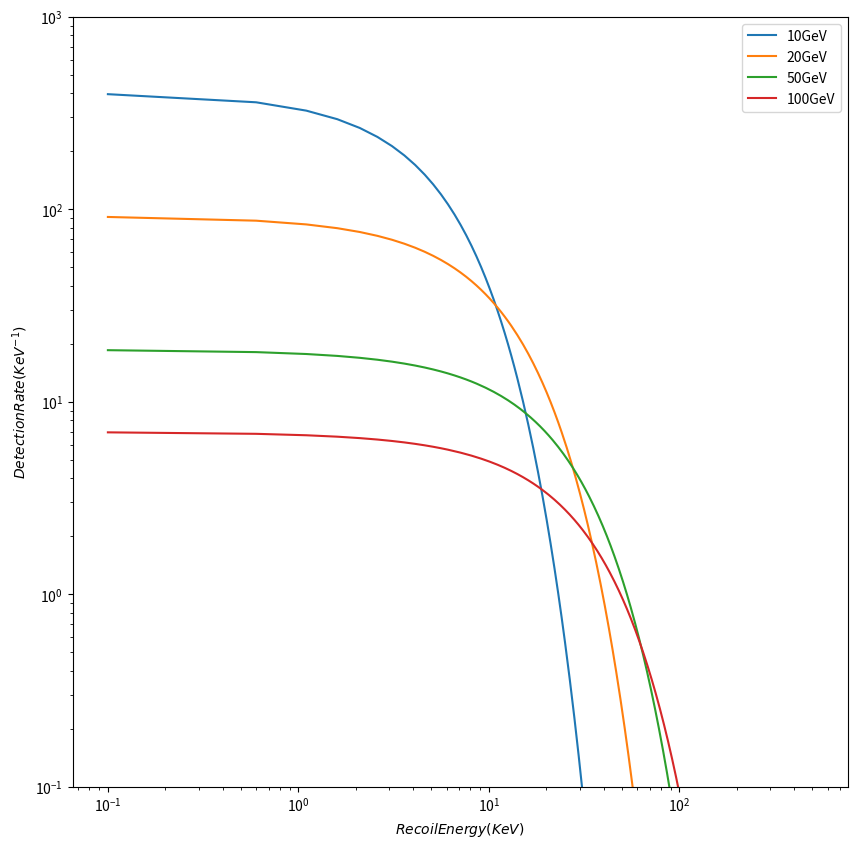

The script that saved this image:
from __future__ import division
import numpy
#import scipy.integrate
from scipy import integrate
import matplotlib.pyplot as pyplot

#define constants for SHM

vdispSHM = 156     #velocity dispersion ms-1

vlagSHM = 230      #earth speed wrt galactic halo, taking into account motion of sun and earth, ms-1


#define dark disc parameters

vdispDD = 50     #velocity dispersion of dark disc in ms-1

vlagDD = 60      #vlag for dark disc, ms-1

NoPoint = 1000

# calculate VMin, bound on integral of mean inverse speed
# first define the constants used

#SET-UP FOR NEWS-G NEON DETECTOR

A = 20       #A as in nucleon number of detector nuclei, element ting
Mn = A * 1.6605E-27     #detector nuclear mass - NEON
#Mx =20 * 1.79E-27    #WIMP mass 10 GeV   - both in kg

#setup system to plot multiple WIMP masses at once
Mx1 = 10 * 1.79E-27
Mx2 = 20 * 1.79E-27
Mx3 = 50 * 1.79E-27
Mx4 = 100 * 1.79E-27

#Mxn = (Mx*Mn)/(Mx+Mn)   #reduced WIMP-nucleon mass
Mxn1 = (Mx1*Mn)/(Mx1+Mn)
Mxn2 = (Mx2*Mn)/(Mx2+Mn)
Mxn3 = (Mx3*Mn)/(Mx3+Mn)
Mxn4 = (Mx4*Mn)/(Mx4+Mn)


#recast Mx and Mxn in natural units
#MxNatural = Mx / 1.79E-27
#MxnNatural = Mxn / 1.79E-27

MxNatural1 = Mx1 / 1.79E-27
MxnNatural1 = Mxn1 / 1.79E-27

MxNatural2 = Mx2 / 1.79E-27
MxnNatural2 = Mxn2 / 1.79E-27

MxNatural3 = Mx3 / 1.79E-27
MxnNatural3 = Mxn3 / 1.79E-27

MxNatural4 = Mx4 / 1.79E-27
MxnNatural4 = Mxn4 / 1.79E-27

#define recoil energy range we're interested in
ErKeV = numpy.linspace(0.1, 500, NoPoint)   #in KeV for axis labels, then convert to joules for calculations
Er = ErKeV * 1.60218E-16
#print(ErKeV)

#Vmin = ((Mn * Er)/(2 * Mxn**2))**0.5    #in ms-1
#Vmin = Vmin / 1000  #convert to kms-1

Vmin1 = ((Mn * Er)/(2 * Mxn1**2))**0.5    #in ms-1
Vmin1 = Vmin1 / 1000  #convert to kms-1

Vmin2 = ((Mn * Er)/(2 * Mxn2**2))**0.5    #in ms-1
Vmin2 = Vmin2 / 1000  #convert to kms-1

Vmin3 = ((Mn * Er)/(2 * Mxn3**2))**0.5    #in ms-1
Vmin3 = Vmin3 / 1000  #convert to kms-1

Vmin4 = ((Mn * Er)/(2 * Mxn4**2))**0.5    #in ms-1
Vmin4 = Vmin4 / 1000  #convert to kms-1

#print(Vmin1)
#print(Vmin2)
#print(Vmin3)
#print(Vmin4)

# define constants etc. used in calculating the detect rate
expTime = 7     #exposure time of experiment, days
Mt = 100          #Total detector mass, kg
Eexp = expTime * Mt     #exposure parameter used in calculating detection rate

Rho0 = 0.3      #local DM density, in units of Gev cm-3 but probs have to convert to standard ones

CrossSection = 1       #WIMP-Nucleon scattering cross section, in units of pb, conversion factor to cm2 is 1E-36

qMom = numpy.arange(NoPoint, dtype=float)
qMom = (2*Mn*Er)**0.5 / 5.26E-19      #momentum transfer, converted to GeV


R = 1.2 * A**0.5        #in fm, may need to convert
s = 1               #nuclear skin thickness, in fm may need to convert
R1 = (R**2 - 5*s**2)**0.5

#calculate j1 sph bessel function used in nuclear form factor

j1 = numpy.arange(NoPoint, dtype=float)
Nff = numpy.arange(NoPoint, dtype=float)
for i in range(NoPoint):
    j1[i] = ((numpy.sin(qMom[i]*R1))/(qMom[i]*R1)**2) - ((numpy.cos(qMom[i]*R1))/(qMom[i]*R1))
    Nff[i] = (3 * j1[i]) / (qMom[i] * R1) * numpy.exp(-0.5 * qMom[i] * s)

#calculate 1D and 3D velocity distribution

VDist1DSHM = numpy.arange(NoPoint, dtype=float)
VDist3DSHM = numpy.arange(NoPoint, dtype=float)

VDist1DDD = numpy.arange(NoPoint, dtype=float)
VDist3DDD = numpy.arange(NoPoint, dtype=float)

VDist1DSum = numpy.arange(NoPoint, dtype=float)
VDist3DSum = numpy.arange(NoPoint, dtype=float)

V = numpy.linspace(1E-6, 1000, NoPoint)
V = V*1000
#print(V)

# calculate and populate arrays for both 1D, 3D for SHM and DD contributions
for i in range(NoPoint):
    VDist1DSHM[i] = ((4*numpy.pi)/(V[i]*vlagSHM*(2*numpy.pi)**1.5*vdispSHM)) * numpy.exp(-1*(V[i]**2 + vlagSHM**2) / (2*vdispSHM**2)) * numpy.sinh((V[i]*vlagSHM)/(vdispSHM**2))
    VDist3DSHM[i] = V[i]**2 * VDist1DSHM[i]

    VDist1DDD[i] = ((4*numpy.pi)/(V[i]*vlagDD*(2*numpy.pi)**1.5*vdispDD)) * numpy.exp(-1*(V[i]**2 + vlagDD**2) / (2*vdispDD**2)) * numpy.sinh((V[i]*vlagDD)/(vdispDD**2))
    VDist3DDD[i] = V[i]**2 * VDist1DDD[i]

    VDist1DSum[i] = 0.5 * VDist1DSHM[i] + 0.5 * VDist1DDD[i]
    VDist3DSum[i] = 0.5 * VDist3DSHM[i] + 0.5 * VDist3DDD[i]


#function to calculate MIS integral
def intgradSHM(V):
    #try the other formulation from dm101 that isnt as direct
    #print((V * vlagSHM) / vdispSHM ** 2)
    res = (2**0.5/((numpy.pi)**0.5*vdispSHM*vlagSHM)) * numpy.exp(-1*((V**2 + vlagSHM**2)/(2*vdispSHM**2))) * numpy.sinh((V*vlagSHM)/vdispSHM**2)
    return res

def intgradDD(V):

    #try the other formulation from dm101 that isnt as direct
    res = (2**0.5/((numpy.pi)**0.5*vdispDD*vlagDD)) * numpy.exp(-1*((V**2 + vlagDD**2)/(2*vdispDD**2))) * numpy.sinh((V*vlagDD)/vdispDD**2)
    return res

# calculate mean inverse speed integral

def intsolSHM(Vmin):
    res = integrate.quad(intgradSHM, Vmin, 4000)[0]
    return res

def intsolDD(Vmin):
    res = integrate.quad(intgradDD, Vmin, numpy.inf)[0]
    return res

#MISSHM = numpy.arange(NoPoint, dtype=float)
#MISDD = numpy.arange(NoPoint, dtype=float)
#MISSum = numpy.arange(NoPoint, dtype=float)

MISSHM1 = numpy.arange(NoPoint, dtype=float)
MISDD1 = numpy.arange(NoPoint, dtype=float)
MISSum1 = numpy.arange(NoPoint, dtype=float)

MISSHM2 = numpy.arange(NoPoint, dtype=float)
MISDD2 = numpy.arange(NoPoint, dtype=float)
MISSum2 = numpy.arange(NoPoint, dtype=float)

MISSHM3 = numpy.arange(NoPoint, dtype=float)
MISDD3 = numpy.arange(NoPoint, dtype=float)
MISSum3 = numpy.arange(NoPoint, dtype=float)

MISSHM4 = numpy.arange(NoPoint, dtype=float)
MISDD4 = numpy.arange(NoPoint, dtype=float)
MISSum4 = numpy.arange(NoPoint, dtype=float)
for i in range(NoPoint):
    MISSHM1[i] = intsolSHM(Vmin1[i])
    MISDD1[i] = intsolDD(Vmin1[i])

    MISSHM2[i] = intsolSHM(Vmin2[i])
    MISDD2[i] = intsolDD(Vmin2[i])

    MISSHM3[i] = intsolSHM(Vmin3[i])
    MISDD3[i] = intsolDD(Vmin3[i])

    MISSHM4[i] = intsolSHM(Vmin4[i])
    MISDD4[i] = intsolDD(Vmin4[i])
for i in range(NoPoint):
    MISSum1[i] = 0.5 * MISSHM1[i] + 0.5 * MISDD1[i]
    MISSum2[i] = 0.5 * MISSHM2[i] + 0.5 * MISDD2[i]
    MISSum3[i] = 0.5 * MISSHM3[i] + 0.5 * MISDD3[i]
    MISSum4[i] = 0.5 * MISSHM4[i] + 0.5 * MISDD4[i]

#flip MIS round so its correct, problem with the calculation method
#MISSHM = numpy.amax(MISSHM) - MISSHM
#MISSum = numpy.amax(MISSum) - MISSum

#calculate the detection rate from MIS and Nff etc
#need to set up detectrate things as arrays
DetectRateSHM1 = numpy.arange(NoPoint, dtype=float)
DetectRateDD1 = numpy.arange(NoPoint, dtype=float)
DetectRateSum1 = numpy.arange(NoPoint, dtype=float)

DetectRateSHM2 = numpy.arange(NoPoint, dtype=float)
DetectRateDD2 = numpy.arange(NoPoint, dtype=float)
DetectRateSum2 = numpy.arange(NoPoint, dtype=float)

DetectRateSHM3 = numpy.arange(NoPoint, dtype=float)
DetectRateDD3 = numpy.arange(NoPoint, dtype=float)
DetectRateSum3 = numpy.arange(NoPoint, dtype=float)

DetectRateSHM4 = numpy.arange(NoPoint, dtype=float)
DetectRateDD4 = numpy.arange(NoPoint, dtype=float)
DetectRateSum4 = numpy.arange(NoPoint, dtype=float)

#conversion factor constant to get to the 'right' units
#ConvFactor = 1.609E-10 / 100  #this ones the wrong one from when i thought it was unitless
ConvFactor = 4.35E5
#print(ConvFactor)

for i in range(NoPoint):

    #DetectRateSHM[i] = Eexp * (Rho0/(2*MxNatural*MxnNatural**2)) * CrossSection * Nff[i] * MISSHM[i] * ConvFactor
    #DetectRateDD[i] = Eexp * (Rho0 / (2 * MxNatural * MxnNatural**2)) * CrossSection * Nff[i] * MISDD[i] * ConvFactor
    #DetectRateSum[i] = Eexp * (Rho0/(2*MxNatural*MxnNatural**2)) * CrossSection * Nff[i] * MISSum[i] * ConvFactor

    #DetectRateSHM[i] = (Rho0/(2*MxNatural*MxnNatural**2)) * CrossSection * Nff[i] * MISSHM[i] * ConvFactor
    #DetectRateDD[i] = (Rho0 / (2 * MxNatural * MxnNatural**2)) * CrossSection * Nff[i] * MISDD[i] * ConvFactor
    #DetectRateSum[i] = (Rho0/(2*MxNatural*MxnNatural**2)) * CrossSection * Nff[i] * MISSum[i] * ConvFactor

    #DetectRateSHM[i] = DetectRateSHM[i] / Eexp
    #DetectRateDD[i] = DetectRateDD[i] / Eexp
    #DetectRateSum[i] = DetectRateSum[i] / Eexp


    DetectRateSHM1[i] = Eexp * (Rho0 / (2 * MxNatural1 * MxnNatural1 ** 2)) * CrossSection * Nff[i] * MISSHM1[i] * ConvFactor
    DetectRateDD1[i] = Eexp * (Rho0 / (2 * MxNatural1 * MxnNatural1 ** 2)) * CrossSection * Nff[i] * MISDD1[i] * ConvFactor
    DetectRateSum1[i] = Eexp * (Rho0 / (2 * MxNatural1 * MxnNatural1 ** 2)) * CrossSection * Nff[i] * MISSum1[i] * ConvFactor

    DetectRateSHM2[i] = Eexp * (Rho0 / (2 * MxNatural2 * MxnNatural2 ** 2)) * CrossSection * Nff[i] * MISSHM2[i] * ConvFactor
    DetectRateDD2[i] = Eexp * (Rho0 / (2 * MxNatural2 * MxnNatural2 ** 2)) * CrossSection * Nff[i] * MISDD2[i] * ConvFactor
    DetectRateSum2[i] = Eexp * (Rho0 / (2 * MxNatural2 * MxnNatural2 ** 2)) * CrossSection * Nff[i] * MISSum2[i] * ConvFactor

    DetectRateSHM3[i] = Eexp * (Rho0 / (2 * MxNatural3 * MxnNatural3 ** 2)) * CrossSection * Nff[i] * MISSHM3[i] * ConvFactor
    DetectRateDD3[i] = Eexp * (Rho0 / (2 * MxNatural3 * MxnNatural3 ** 2)) * CrossSection * Nff[i] * MISDD3[i] * ConvFactor
    DetectRateSum3[i] = Eexp * (Rho0 / (2 * MxNatural3 * MxnNatural3 ** 2)) * CrossSection * Nff[i] * MISSum3[i] * ConvFactor

    DetectRateSHM4[i] = Eexp * (Rho0 / (2 * MxNatural4 * MxnNatural4 ** 2)) * CrossSection * Nff[i] * MISSHM4[i] * ConvFactor
    DetectRateDD4[i] = Eexp * (Rho0 / (2 * MxNatural4 * MxnNatural4 ** 2)) * CrossSection * Nff[i] * MISDD4[i] * ConvFactor
    DetectRateSum4[i] = Eexp * (Rho0 / (2 * MxNatural4 * MxnNatural4 ** 2)) * CrossSection * Nff[i] * MISSum4[i] * ConvFactor

#print(DetectRateSHM1)



pyplot.figure(figsize=[10,10])


#plot the 3 subplots
'''
pyplot.subplot(311)
pyplot.plot(V, VDist1DSHM * 1E17)
pyplot.plot(V, VDist1DSum * 1E17)
pyplot.ylabel(r'$f(v) / 10 ^{-6} km ^{-3} s ^{3}$')


pyplot.subplot(312)
pyplot.plot(V, VDist3DSHM * 1E6)
pyplot.plot(V, VDist3DSum * 1E6)
pyplot.ylabel(r'$f _{3}(v) / 10 ^{-3} km ^{-3} s ^{3}$')

pyplot.subplot (313)
pyplot.plot(V, MISSHM * 1E6)
pyplot.plot(V, MISSum * 1E6)
pyplot.xlabel(r'$v / (kms ^{-1})$')
pyplot.ylabel(r'$\eta (v) / 10 ^{-3} km ^{-1} s$')
'''

#pyplot.plot(V, DetectRateSHM)
#pyplot.plot(V, DetectRateSum)

#pyplot.plot(ErKeV, DetectRateSHM)
#pyplot.plot(ErKeV, DetectRateDD)
#pyplot.plot(ErKeV, DetectRateSum)

#pyplot.plot(Er, j1)
#pyplot.plot(ErKeV, Nff**2)

pyplot.plot(ErKeV, DetectRateSHM1, label='10GeV')
pyplot.plot(ErKeV, DetectRateSHM2, label='20GeV')
pyplot.plot(ErKeV, DetectRateSHM3, label='50GeV')
pyplot.plot(ErKeV, DetectRateSHM4, label='100GeV')

pyplot.legend()

pyplot.yscale('log')
pyplot.xscale('log')
pyplot.ylim(1E-1, 1E3)

pyplot.xlabel(r'$Recoil Energy (KeV)$')
pyplot.ylabel(r'$Detection Rate (KeV ^{-1})$')

pyplot.show()




